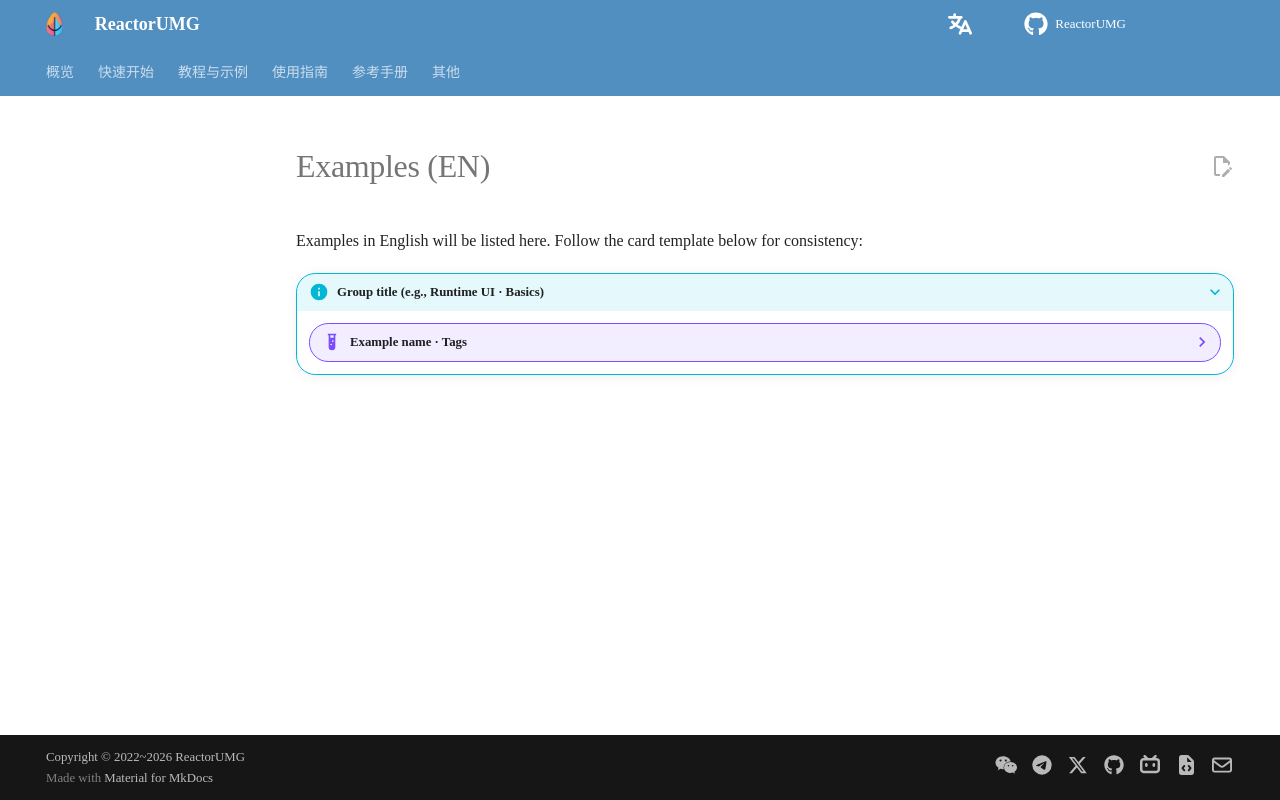

repository: Caleb196x/ReactorUMGOnlineDoc · page: en/examples/index.html · generator: mkdocs

# Examples (EN)

Examples in English will be listed here. Follow the card template below for consistency:

???+ info "Group title (e.g., Runtime UI · Basics)"
    ??? example "Example name · Tags"
        - Purpose, key APIs, supported versions
        - Entry file: `TypeScript/src/<Project>/<Path>/<Asset>.tsx`
        - Preview/Screenshot

        ```tsx
        export default function ExampleWidget() {
          return (
            <panel>
              <text>Hello ReactorUMG</text>
              <button>Click</button>
            </panel>
          );
        }
        ```
